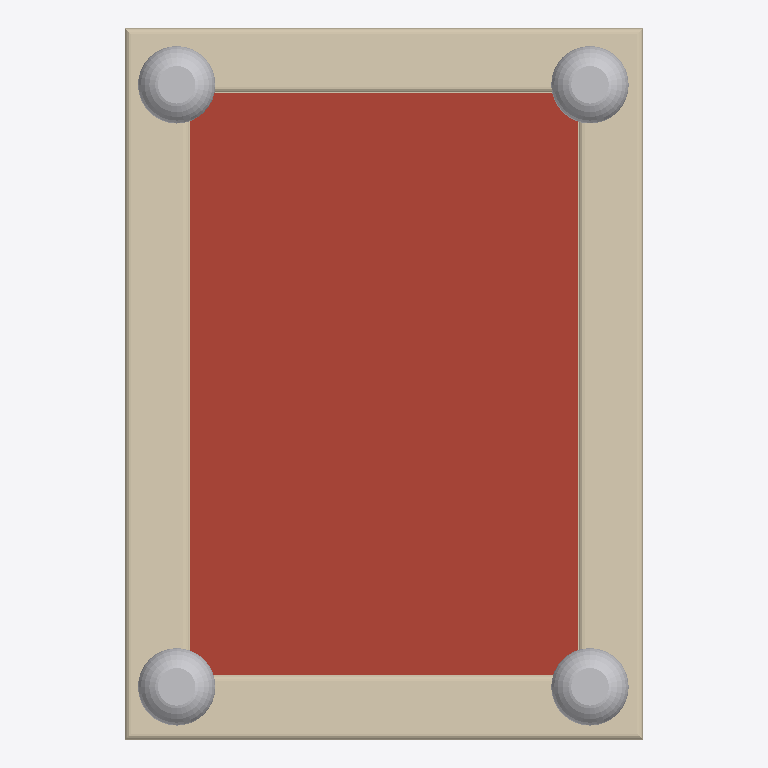
Plan cut of the same IFC building model at storey '1' (level 3.30 m, cut at 4.70 m), seen from above with north up, elements coloured by IFC class: 4 other elements (light grey), 1 roof (red-brown), 1 wall (beige). Cut surfaces are drawn darker.
Extent 2.7 m × 3.7 m × 4.9 m (x, y, z). Storeys (2): 0 at 0.00 m; 1 at 3.30 m. Elements (19): 6 IfcStructuralSurfaceMember, 4 IfcBuildingElementProxy, 4 IfcWindow, 2 IfcWall, 1 IfcFooting, 1 IfcRoof, 1 IfcSlab.

HEADER;
FILE_DESCRIPTION(('ViewDefinition[DesignTransferView]'),'2;1');
FILE_NAME('base.ifc','2022-06-25T07:56:00+01:00',(''),(''),'IfcOpenShell 0.7.0','BlenderBIM [number]','');
FILE_SCHEMA(('IFC4'));
ENDSEC;
DATA;
#3=IFCPROJECT('3iMfqYicbFhfbEOID4Jryf',$,'Homemaker Project',$,$,$,$,(#13),#7);
#3487=IFCSITE('08XoqsKw54WgUUxE7qAGGZ',$,'Site Cube',$,$,$,$,$,$,$,$,$,$,$);
#3489=IFCBUILDING('0dy4p54aL1Rg7jI7pIpC3g',$,'Cube',$,$,$,$,$,$,$,$,$);
#3493=IFCBUILDINGSTOREY('1j89paTSf4jB7NXoiz1wv6',$,'0','Storey 0',$,#3499,$,'Storey 0',.ELEMENT.,0.0);
#3500=IFCBUILDINGSTOREY('2YvnT3GljE9xZ6$RZl4bil',$,'1','Storey 1',$,#5130,$,'Storey 1',.ELEMENT.,3.3);
#4706=IFCROOF('3ZSmDYHE12bBwZGEBtJBUu',$,'default/flat-roof',$,$,#5135,$,$,$);
#4343=IFCWALL('20nD9gM7rFQgFq3qVSEgRJ',$,'default/parapet',$,$,#5150,#4439,$,.PARAPET.);
#6024=IFCBUILDINGELEMENTPROXY('3Xphd00GLAAg44rioZHC2a',$,'BuildingElementProxy',$,$,#6077,#6037,$,$);
#5971=IFCBUILDINGELEMENTPROXY('0iFbaUTj98X91VyPtMGJ9s',$,'BuildingElementProxy',$,$,#6047,#5995,$,$);
#6010=IFCBUILDINGELEMENTPROXY('2w5kUULOH3JRKNEkvXBjbm',$,'BuildingElementProxy',$,$,#6067,#6023,$,$);
#5996=IFCBUILDINGELEMENTPROXY('0G6Ze_o5H6w9goXUU9Qudf',$,'BuildingElementProxy',$,$,#6057,#6009,$,$);
ENDSEC;